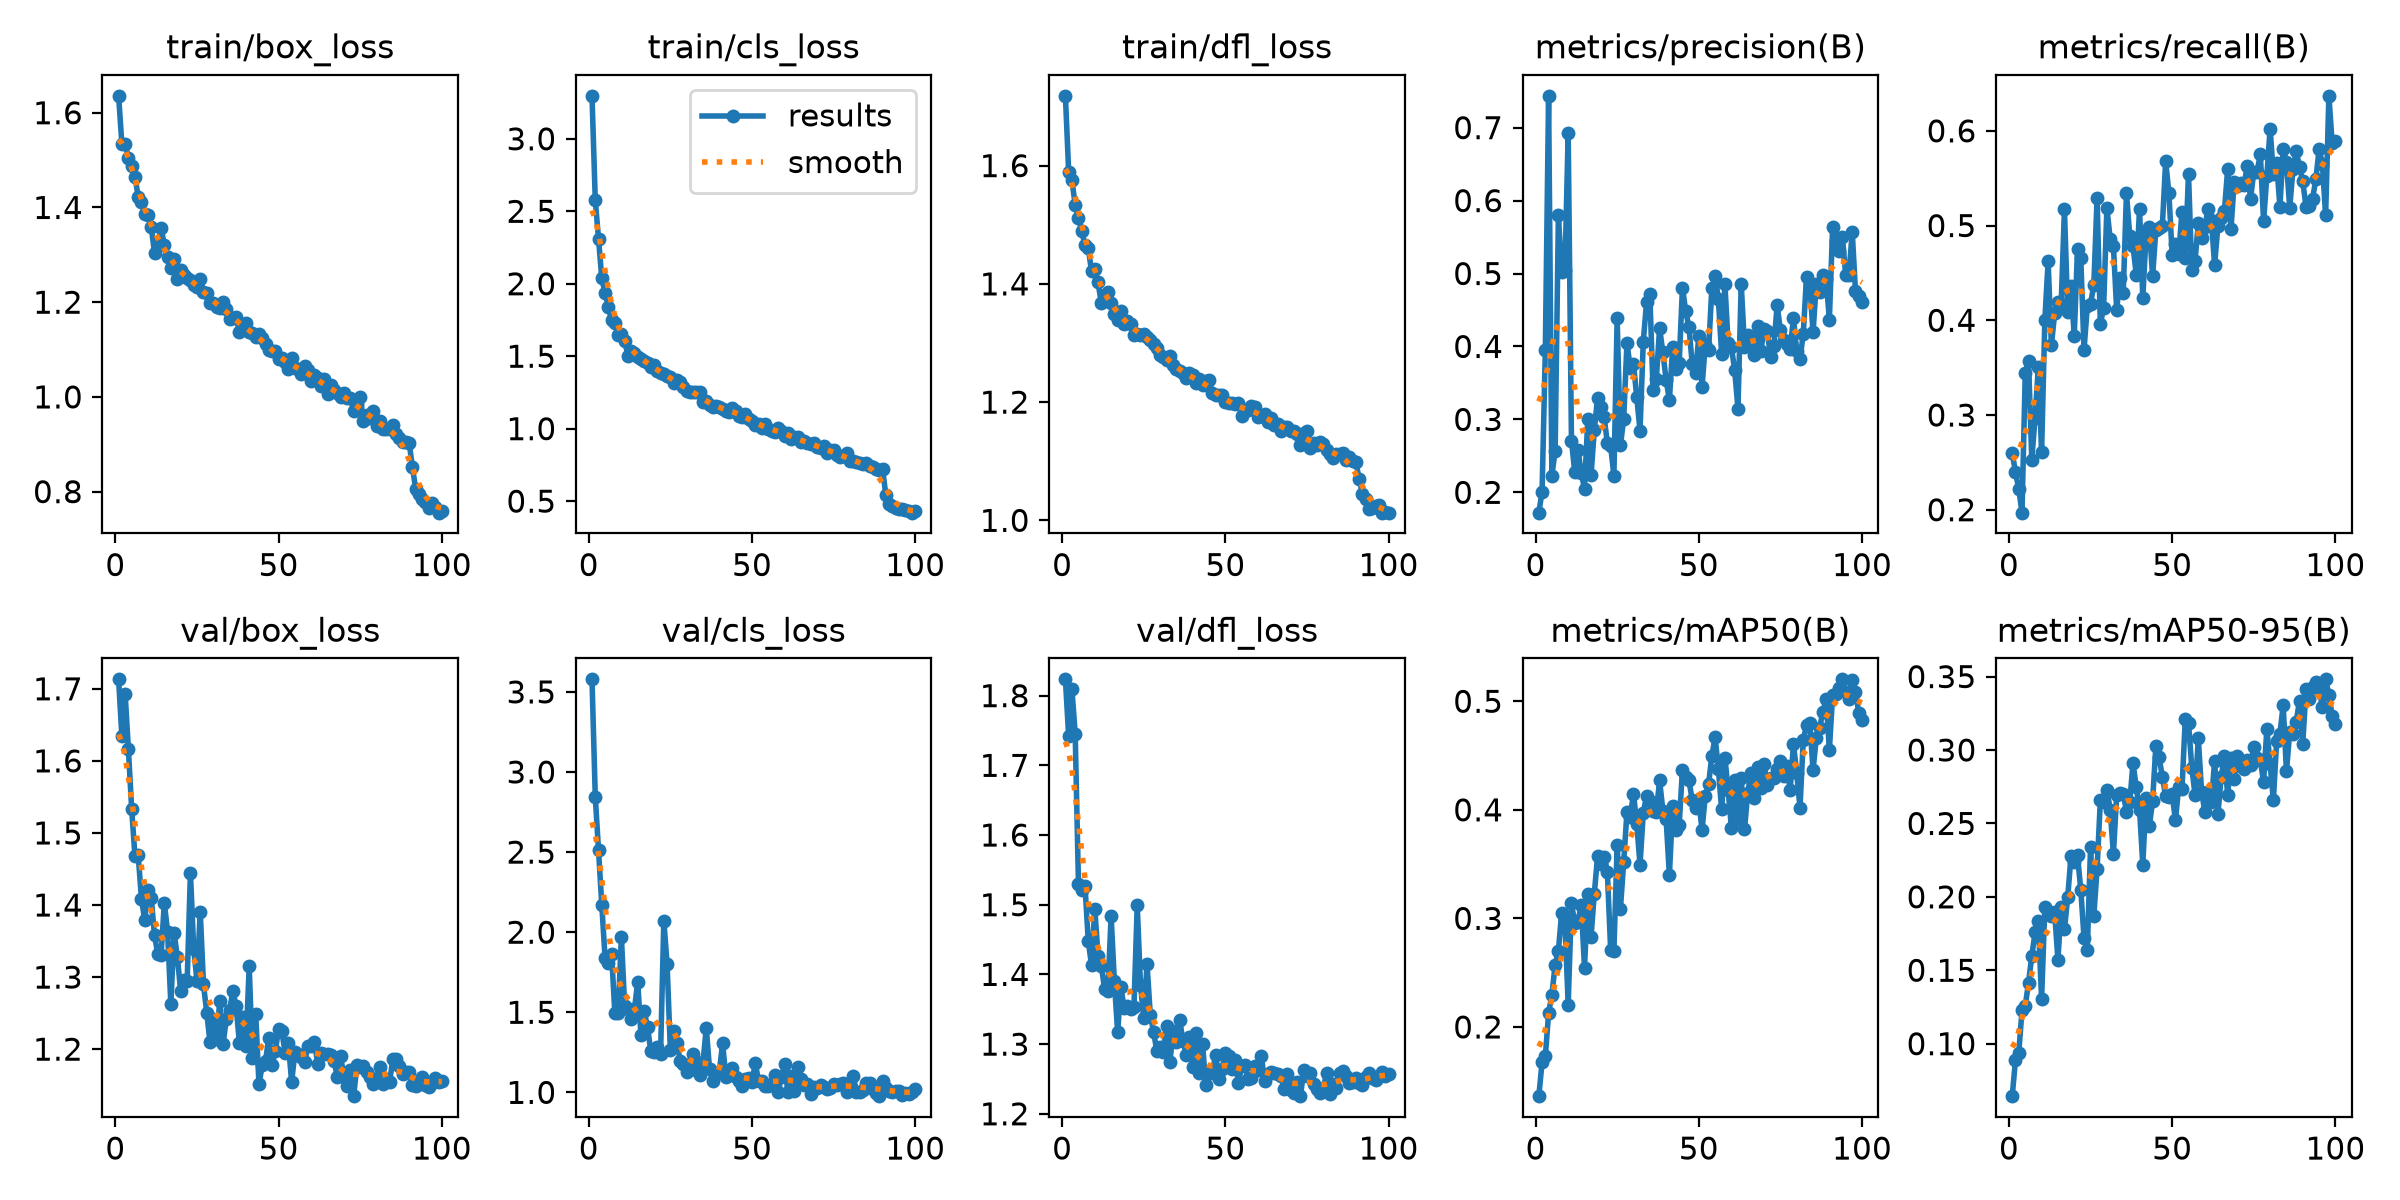

The file beside this chart, header and first rows:
epoch, time, train/box_loss, train/cls_loss, train/dfl_loss, metrics/precision(B), metrics/recall(B), metrics/mAP50(B), metrics/mAP50-95(B), val/box_loss, val/cls_loss, val/dfl_loss, lr/pg0, lr/pg1, lr/pg2
1, 26.39, 1.636, 3.297, 1.718, 0.1721, 0.2598, 0.1362, 0.06427, 1.713, 3.578, 1.823, 0.0004137, 0.0004137, 0.0004137
2, 40.73, 1.534, 2.577, 1.589, 0.2009, 0.24, 0.1673, 0.08871, 1.634, 2.846, 1.742, 0.0008222, 0.0008222, 0.0008222
3, 55.53, 1.535, 2.309, 1.575, 0.3951, 0.2222, 0.1728, 0.09357, 1.693, 2.51, 1.809, 0.001222, 0.001222, 0.001222
4, 69.87, 1.504, 2.036, 1.533, 0.7436, 0.1969, 0.2128, 0.1227, 1.616, 2.169, 1.745, 0.001213, 0.001213, 0.001213
5, 84.25, 1.487, 1.936, 1.512, 0.2227, 0.3447, 0.2297, 0.1258, 1.533, 1.84, 1.53, 0.0012, 0.0012, 0.0012
6, 98.55, 1.465, 1.841, 1.489, 0.2565, 0.3566, 0.257, 0.1416, 1.468, 1.81, 1.521, 0.001188, 0.001188, 0.001188
7, 112.9, 1.423, 1.747, 1.465, 0.5799, 0.2529, 0.2701, 0.1597, 1.469, 1.863, 1.528, 0.001176, 0.001176, 0.001176
8, 127.3, 1.412, 1.731, 1.46, 0.5019, 0.2969, 0.3053, 0.1758, 1.408, 1.494, 1.448, 0.001163, 0.001163, 0.001163
9, 141.7, 1.386, 1.644, 1.422, 0.5049, 0.3506, 0.2964, 0.1838, 1.379, 1.497, 1.413, 0.001151, 0.001151, 0.001151
10, 155.9, 1.384, 1.655, 1.426, 0.6927, 0.2613, 0.2206, 0.1303, 1.421, 1.97, 1.494, 0.001139, 0.001139, 0.001139
11, 170.1, 1.358, 1.608, 1.403, 0.271, 0.4006, 0.3142, 0.193, 1.41, 1.54, 1.427, 0.001126, 0.001126, 0.001126
12, 184.4, 1.304, 1.503, 1.367, 0.2281, 0.4622, 0.2957, 0.1907, 1.358, 1.52, 1.412, 0.001114, 0.001114, 0.001114
13, 198.7, 1.324, 1.534, 1.381, 0.2584, 0.3736, 0.2972, 0.1868, 1.332, 1.457, 1.38, 0.001102, 0.001102, 0.001102
14, 213, 1.357, 1.521, 1.387, 0.2269, 0.4072, 0.3126, 0.1896, 1.33, 1.519, 1.376, 0.001089, 0.001089, 0.001089
15, 227.3, 1.321, 1.492, 1.367, 0.2047, 0.4196, 0.2543, 0.157, 1.403, 1.692, 1.483, 0.001077, 0.001077, 0.001077
16, 241.6, 1.295, 1.484, 1.349, 0.2999, 0.4171, 0.3225, 0.193, 1.363, 1.355, 1.39, 0.001064, 0.001064, 0.001064
17, 255.9, 1.272, 1.467, 1.339, 0.2232, 0.517, 0.2831, 0.1779, 1.263, 1.505, 1.317, 0.001052, 0.001052, 0.001052
18, 270.4, 1.29, 1.455, 1.355, 0.2857, 0.409, 0.3228, 0.1996, 1.361, 1.409, 1.381, 0.00104, 0.00104, 0.00104
19, 284.6, 1.248, 1.428, 1.332, 0.3295, 0.4362, 0.3573, 0.2277, 1.328, 1.258, 1.352, 0.001027, 0.001027, 0.001027
20, 298.9, 1.268, 1.441, 1.337, 0.3164, 0.3837, 0.3503, 0.2237, 1.281, 1.255, 1.355, 0.001015, 0.001015, 0.001015
21, 313.1, 1.257, 1.395, 1.333, 0.3037, 0.4752, 0.3567, 0.2282, 1.296, 1.286, 1.35, 0.001002, 0.001002, 0.001002
22, 327.4, 1.251, 1.386, 1.314, 0.2674, 0.4658, 0.3427, 0.2049, 1.294, 1.242, 1.354, 0.0009901, 0.0009901, 0.0009901
23, 341.7, 1.246, 1.375, 1.315, 0.2641, 0.3688, 0.2713, 0.1722, 1.445, 2.073, 1.499, 0.0009778, 0.0009778, 0.0009778
24, 355.9, 1.236, 1.364, 1.314, 0.2228, 0.4146, 0.2702, 0.1638, 1.339, 1.8, 1.385, 0.0009654, 0.0009654, 0.0009654
25, 370.2, 1.233, 1.359, 1.315, 0.4385, 0.4176, 0.3674, 0.234, 1.295, 1.266, 1.337, 0.000953, 0.000953, 0.000953
26, 384.5, 1.249, 1.318, 1.311, 0.2647, 0.4373, 0.309, 0.1872, 1.391, 1.383, 1.415, 0.0009406, 0.0009406, 0.0009406
27, 398.8, 1.221, 1.333, 1.306, 0.3001, 0.5292, 0.3518, 0.219, 1.29, 1.31, 1.342, 0.0009283, 0.0009283, 0.0009283
28, 413.1, 1.219, 1.321, 1.298, 0.4047, 0.3959, 0.3979, 0.2658, 1.25, 1.198, 1.318, 0.0009159, 0.0009159, 0.0009159
29, 427.3, 1.198, 1.285, 1.291, 0.371, 0.4135, 0.3938, 0.2644, 1.209, 1.18, 1.291, 0.0009035, 0.0009035, 0.0009035
30, 441.5, 1.198, 1.263, 1.28, 0.3764, 0.5187, 0.4149, 0.2728, 1.242, 1.128, 1.295, 0.0008911, 0.0008911, 0.0008911
31, 455.8, 1.19, 1.25, 1.277, 0.3308, 0.4862, 0.3871, 0.2593, 1.214, 1.179, 1.289, 0.0008787, 0.0008787, 0.0008787
32, 470.2, 1.188, 1.251, 1.271, 0.2843, 0.4781, 0.3495, 0.2294, 1.267, 1.241, 1.326, 0.0008664, 0.0008664, 0.0008664
33, 484.5, 1.2, 1.252, 1.278, 0.4066, 0.411, 0.397, 0.2691, 1.207, 1.139, 1.274, 0.000854, 0.000854, 0.000854
34, 498.7, 1.185, 1.252, 1.263, 0.4603, 0.4449, 0.413, 0.2706, 1.242, 1.109, 1.319, 0.0008416, 0.0008416, 0.0008416
35, 513, 1.165, 1.183, 1.256, 0.4721, 0.4284, 0.4083, 0.2704, 1.254, 1.187, 1.303, 0.0008293, 0.0008293, 0.0008293
36, 527.2, 1.167, 1.191, 1.253, 0.3402, 0.5342, 0.3987, 0.2581, 1.281, 1.403, 1.335, 0.0008169, 0.0008169, 0.0008169
37, 541.5, 1.168, 1.166, 1.249, 0.3558, 0.4891, 0.3984, 0.2644, 1.259, 1.144, 1.305, 0.0008045, 0.0008045, 0.0008045
38, 555.8, 1.138, 1.147, 1.242, 0.4253, 0.4785, 0.4271, 0.2911, 1.208, 1.071, 1.285, 0.0007921, 0.0007921, 0.0007921
39, 570, 1.153, 1.157, 1.25, 0.3918, 0.448, 0.3994, 0.2746, 1.245, 1.116, 1.31, 0.0007797, 0.0007797, 0.0007797
40, 584.5, 1.156, 1.146, 1.245, 0.354, 0.5177, 0.3914, 0.2595, 1.204, 1.13, 1.267, 0.0007674, 0.0007674, 0.0007674
41, 599.3, 1.136, 1.137, 1.232, 0.3267, 0.4233, 0.3396, 0.222, 1.315, 1.306, 1.315, 0.000755, 0.000755, 0.000755
42, 613.7, 1.135, 1.122, 1.24, 0.3989, 0.4902, 0.4037, 0.2673, 1.187, 1.096, 1.259, 0.0007426, 0.0007426, 0.0007426
43, 628, 1.127, 1.114, 1.229, 0.3685, 0.4982, 0.3814, 0.2481, 1.249, 1.131, 1.3, 0.0007302, 0.0007302, 0.0007302
44, 642.3, 1.132, 1.146, 1.235, 0.3778, 0.4464, 0.3863, 0.2654, 1.151, 1.15, 1.242, 0.0007179, 0.0007179, 0.0007179
45, 657.1, 1.125, 1.121, 1.237, 0.4808, 0.4953, 0.4371, 0.3024, 1.178, 1.093, 1.258, 0.0007055, 0.0007055, 0.0007055
46, 671.4, 1.111, 1.09, 1.216, 0.448, 0.4978, 0.4299, 0.2949, 1.184, 1.069, 1.258, 0.0006931, 0.0006931, 0.0006931
47, 685.6, 1.1, 1.083, 1.212, 0.4265, 0.5, 0.427, 0.2818, 1.216, 1.039, 1.285, 0.0006808, 0.0006808, 0.0006808
48, 699.8, 1.097, 1.102, 1.212, 0.3755, 0.5681, 0.4087, 0.2686, 1.178, 1.086, 1.25, 0.0006684, 0.0006684, 0.0006684
49, 714, 1.098, 1.066, 1.212, 0.3631, 0.5339, 0.4017, 0.2681, 1.197, 1.088, 1.264, 0.000656, 0.000656, 0.000656
50, 728.3, 1.08, 1.051, 1.201, 0.4138, 0.4688, 0.409, 0.2699, 1.227, 1.063, 1.287, 0.0006436, 0.0006436, 0.0006436
51, 742.6, 1.083, 1.023, 1.198, 0.3444, 0.4801, 0.3812, 0.2521, 1.225, 1.183, 1.283, 0.0006312, 0.0006312, 0.0006312
52, 757, 1.073, 1.036, 1.198, 0.403, 0.4696, 0.4132, 0.2749, 1.195, 1.072, 1.264, 0.0006189, 0.0006189, 0.0006189
53, 771.3, 1.06, 1.005, 1.197, 0.3949, 0.5145, 0.4236, 0.2732, 1.208, 1.072, 1.278, 0.0006065, 0.0006065, 0.0006065
54, 785.6, 1.081, 1.031, 1.198, 0.4797, 0.4658, 0.4498, 0.3209, 1.154, 1.037, 1.244, 0.0005941, 0.0005941, 0.0005941
55, 799.9, 1.06, 0.9948, 1.177, 0.4971, 0.5545, 0.4667, 0.3185, 1.196, 1.038, 1.269, 0.0005818, 0.0005818, 0.0005818
56, 814.1, 1.06, 0.9838, 1.187, 0.4648, 0.4529, 0.4377, 0.2881, 1.193, 1.051, 1.27, 0.0005694, 0.0005694, 0.0005694
57, 828.4, 1.048, 0.978, 1.186, 0.39, 0.4622, 0.4004, 0.2696, 1.189, 1.11, 1.25, 0.000557, 0.000557, 0.000557
58, 842.7, 1.066, 1.004, 1.194, 0.4854, 0.5027, 0.448, 0.308, 1.183, 1.003, 1.251, 0.0005446, 0.0005446, 0.0005446
59, 856.8, 1.057, 0.9819, 1.192, 0.4042, 0.4868, 0.4181, 0.2717, 1.205, 1.094, 1.269, 0.0005322, 0.0005322, 0.0005322
60, 871, 1.033, 0.9468, 1.175, 0.3991, 0.4987, 0.3831, 0.258, 1.204, 1.176, 1.263, 0.0005199, 0.0005199, 0.0005199
... 40 more rows
